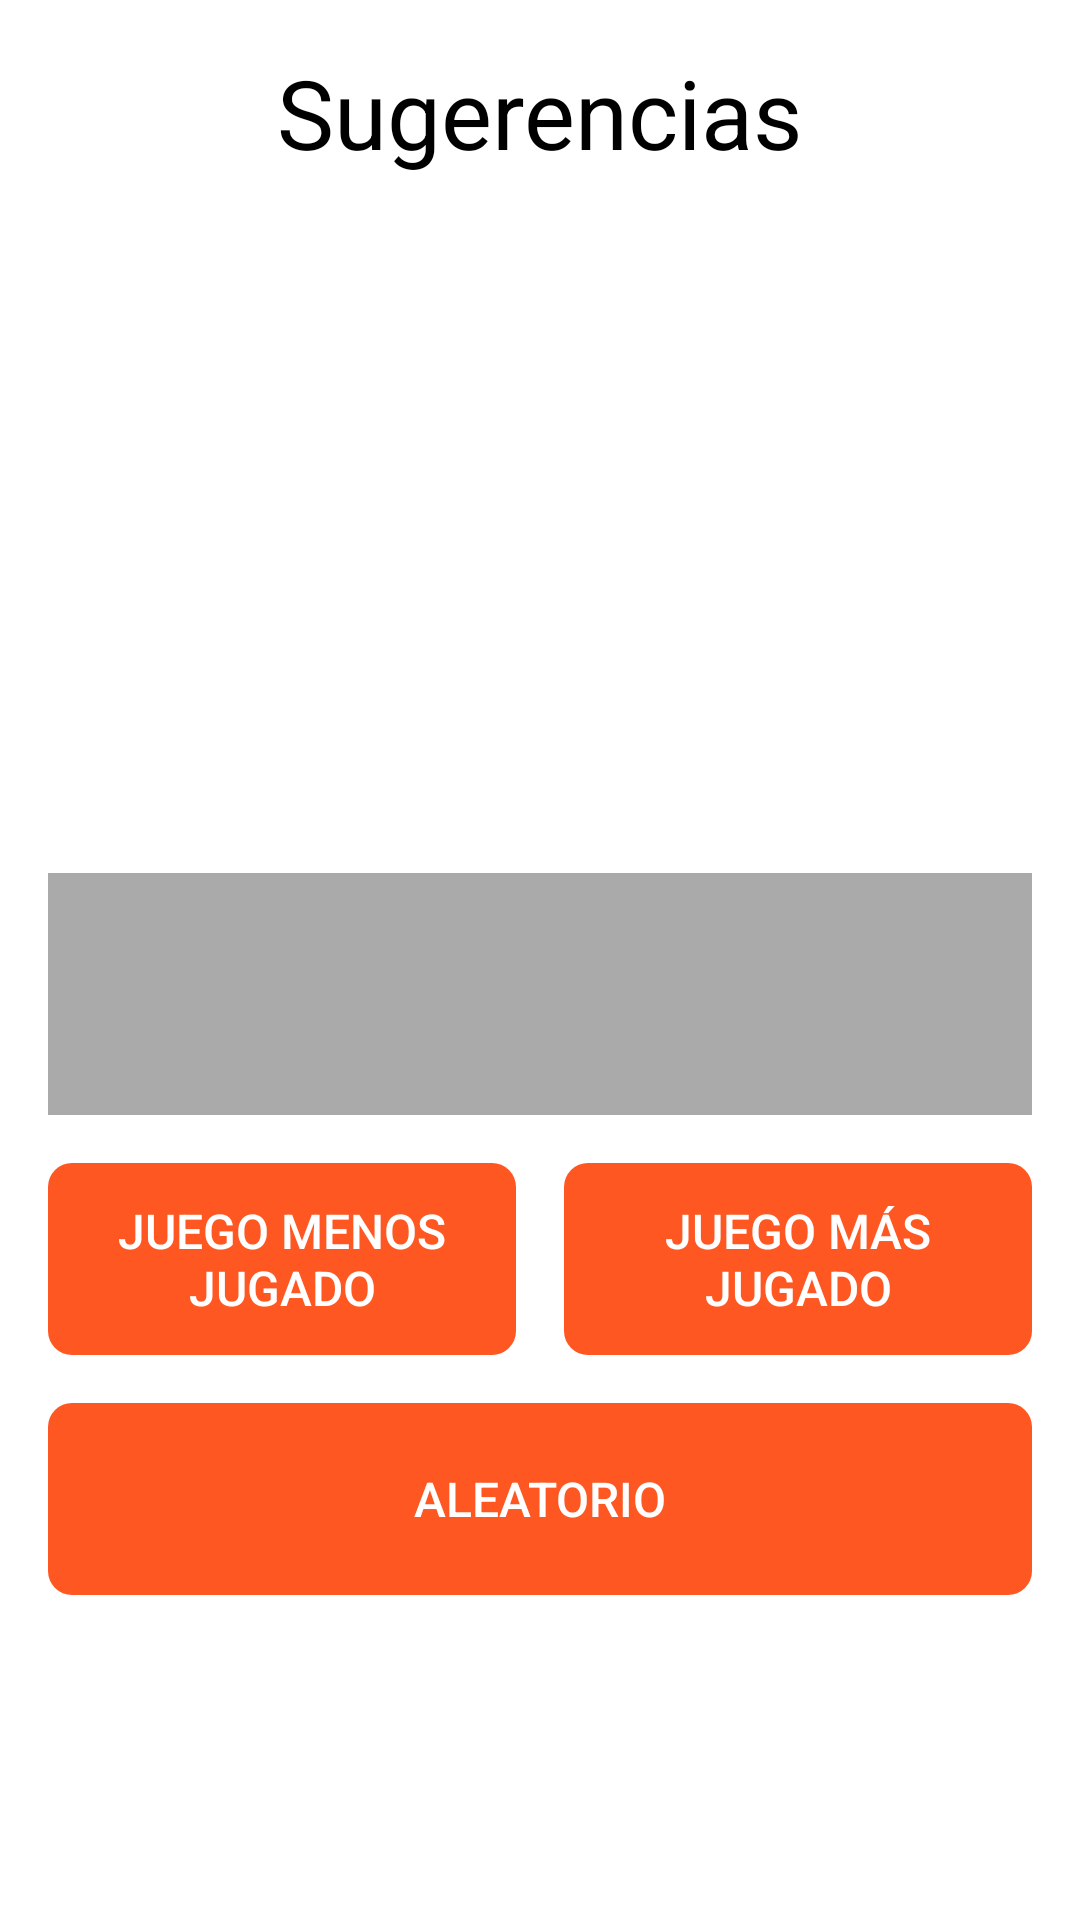

Here is an Android app screen rendered from its layout file. Give the layout XML and the strings, colors and styles it references.
<!-- AndroidManifest.xml: application theme Theme.GameKeeper -->
<!-- res/layout/activity_suggester.xml -->
<?xml version="1.0" encoding="utf-8"?>
<androidx.coordinatorlayout.widget.CoordinatorLayout xmlns:android="http://schemas.android.com/apk/res/android"
    xmlns:app="http://schemas.android.com/apk/res-auto"
    xmlns:tools="http://schemas.android.com/tools"
    android:layout_width="match_parent"
    android:layout_height="match_parent"
    tools:context=".activities.SuggesterActivity">

    <LinearLayout
        android:layout_width="match_parent"
        android:layout_height="match_parent"
        android:orientation="vertical"
        android:padding="16dp"
        android:gravity="center_horizontal"
        android:background="@android:color/white">

        <TextView
            android:id="@+id/suggestionsTitle"
            android:layout_width="match_parent"
            android:layout_height="wrap_content"
            android:layout_marginBottom="16dp"
            android:gravity="center"
            android:text="@string/sugerencias"
            android:textColor="@color/black"
            android:textSize="32sp" />

        <ImageView
            android:id="@+id/gameImageView"
            android:layout_width="match_parent"
            android:layout_height="200dp"
            android:layout_marginBottom="16dp"
            android:scaleType="fitCenter"
            android:contentDescription="@string/game_image_description"/>

        <LinearLayout
            android:layout_width="match_parent"
            android:layout_height="wrap_content"
            android:orientation="vertical"
            android:background="@android:color/darker_gray"
            android:padding="12dp"
            android:layout_marginBottom="16dp"
            android:gravity="center">

            <TextView
                android:id="@+id/gameNameTextView"
                android:layout_width="match_parent"
                android:layout_height="wrap_content"
                android:ellipsize="end"
                android:gravity="center"
                android:maxLines="1"
                android:textColor="@android:color/white"
                android:textSize="20sp" />

            <TextView
                android:id="@+id/gameOrderTextView"
                android:layout_width="match_parent"
                android:layout_height="wrap_content"
                android:layout_marginTop="8dp"
                android:gravity="center"
                android:textColor="@android:color/white"
                android:textSize="16sp" />
        </LinearLayout>

        <LinearLayout
            android:layout_width="match_parent"
            android:layout_height="wrap_content"
            android:orientation="horizontal"
            android:gravity="center_horizontal"
            android:layout_marginBottom="16dp">

            <LinearLayout
                android:layout_width="0dp"
                android:layout_height="wrap_content"
                android:layout_weight="1"
                android:orientation="vertical"
                android:background="@drawable/button_background"
                android:layout_marginEnd="8dp"
                android:padding="8dp">

                <Button
                    android:id="@+id/newGameButton"
                    android:layout_width="match_parent"
                    android:layout_height="wrap_content"
                    android:background="?android:attr/selectableItemBackground"
                    android:text="@string/juego_nuevo"
                    android:textColor="@android:color/white"
                    android:textSize="16sp" />
            </LinearLayout>

            <LinearLayout
                android:layout_width="0dp"
                android:layout_height="wrap_content"
                android:layout_weight="1"
                android:orientation="vertical"
                android:background="@drawable/button_background"
                android:layout_marginStart="8dp"
                android:padding="8dp">

                <Button
                    android:id="@+id/playedGameButton"
                    android:layout_width="match_parent"
                    android:layout_height="wrap_content"
                    android:background="?android:attr/selectableItemBackground"
                    android:text="@string/juego_jugado"
                    android:textColor="@android:color/white"
                    android:textSize="16sp" />
            </LinearLayout>

        </LinearLayout>

        <LinearLayout
            android:layout_width="match_parent"
            android:layout_height="wrap_content"
            android:orientation="vertical"
            android:background="@drawable/button_background"
            android:layout_marginBottom="24dp"
            android:padding="8dp">

            <Button
                android:id="@+id/randomButton"
                android:layout_width="match_parent"
                android:layout_height="wrap_content"
                android:text="@string/aleatorio"
                android:textColor="@android:color/white"
                android:textSize="16sp"
                android:background="?android:attr/selectableItemBackground" />
        </LinearLayout>

    </LinearLayout>

</androidx.coordinatorlayout.widget.CoordinatorLayout>
<!-- resources referenced by this layout -->
<resources>
  <color name="black">#FF000000</color>
  <!-- drawable button_background (drawable) -->
  <?xml version="1.0" encoding="utf-8"?>
  <shape xmlns:android="http://schemas.android.com/apk/res/android">
      <solid android:color="@color/primaryColor" />
      <corners android:radius="8dp" />
      <padding android:left="8dp" android:top="8dp" android:right="8dp" android:bottom="8dp" />
  </shape>
  <string name="aleatorio">Aleatorio</string>
  <string name="game_image_description">Descripción de la imagen del juego</string>
  <string name="juego_jugado">Juego más jugado</string>
  <string name="juego_nuevo">Juego menos jugado</string>
  <string name="sugerencias">Sugerencias</string>
  <style name="Theme.GameKeeper" parent="Base.Theme.GameKeeper">
          <item name="android:navigationBarColor">@android:color/transparent</item>
          <item name="android:statusBarColor">@android:color/transparent</item>
          <item name="android:windowLightStatusBar">?attr/isLightTheme</item>
          <item name="android:windowAnimationStyle">@null</item>
      </style>
  <color name="primaryColor">#FF5722</color>
  <style name="Base.Theme.GameKeeper" parent="Theme.Material3.Light.NoActionBar">
          <item name="android:forceDarkAllowed" tools:targetApi="q">false</item>
      </style>
</resources>
